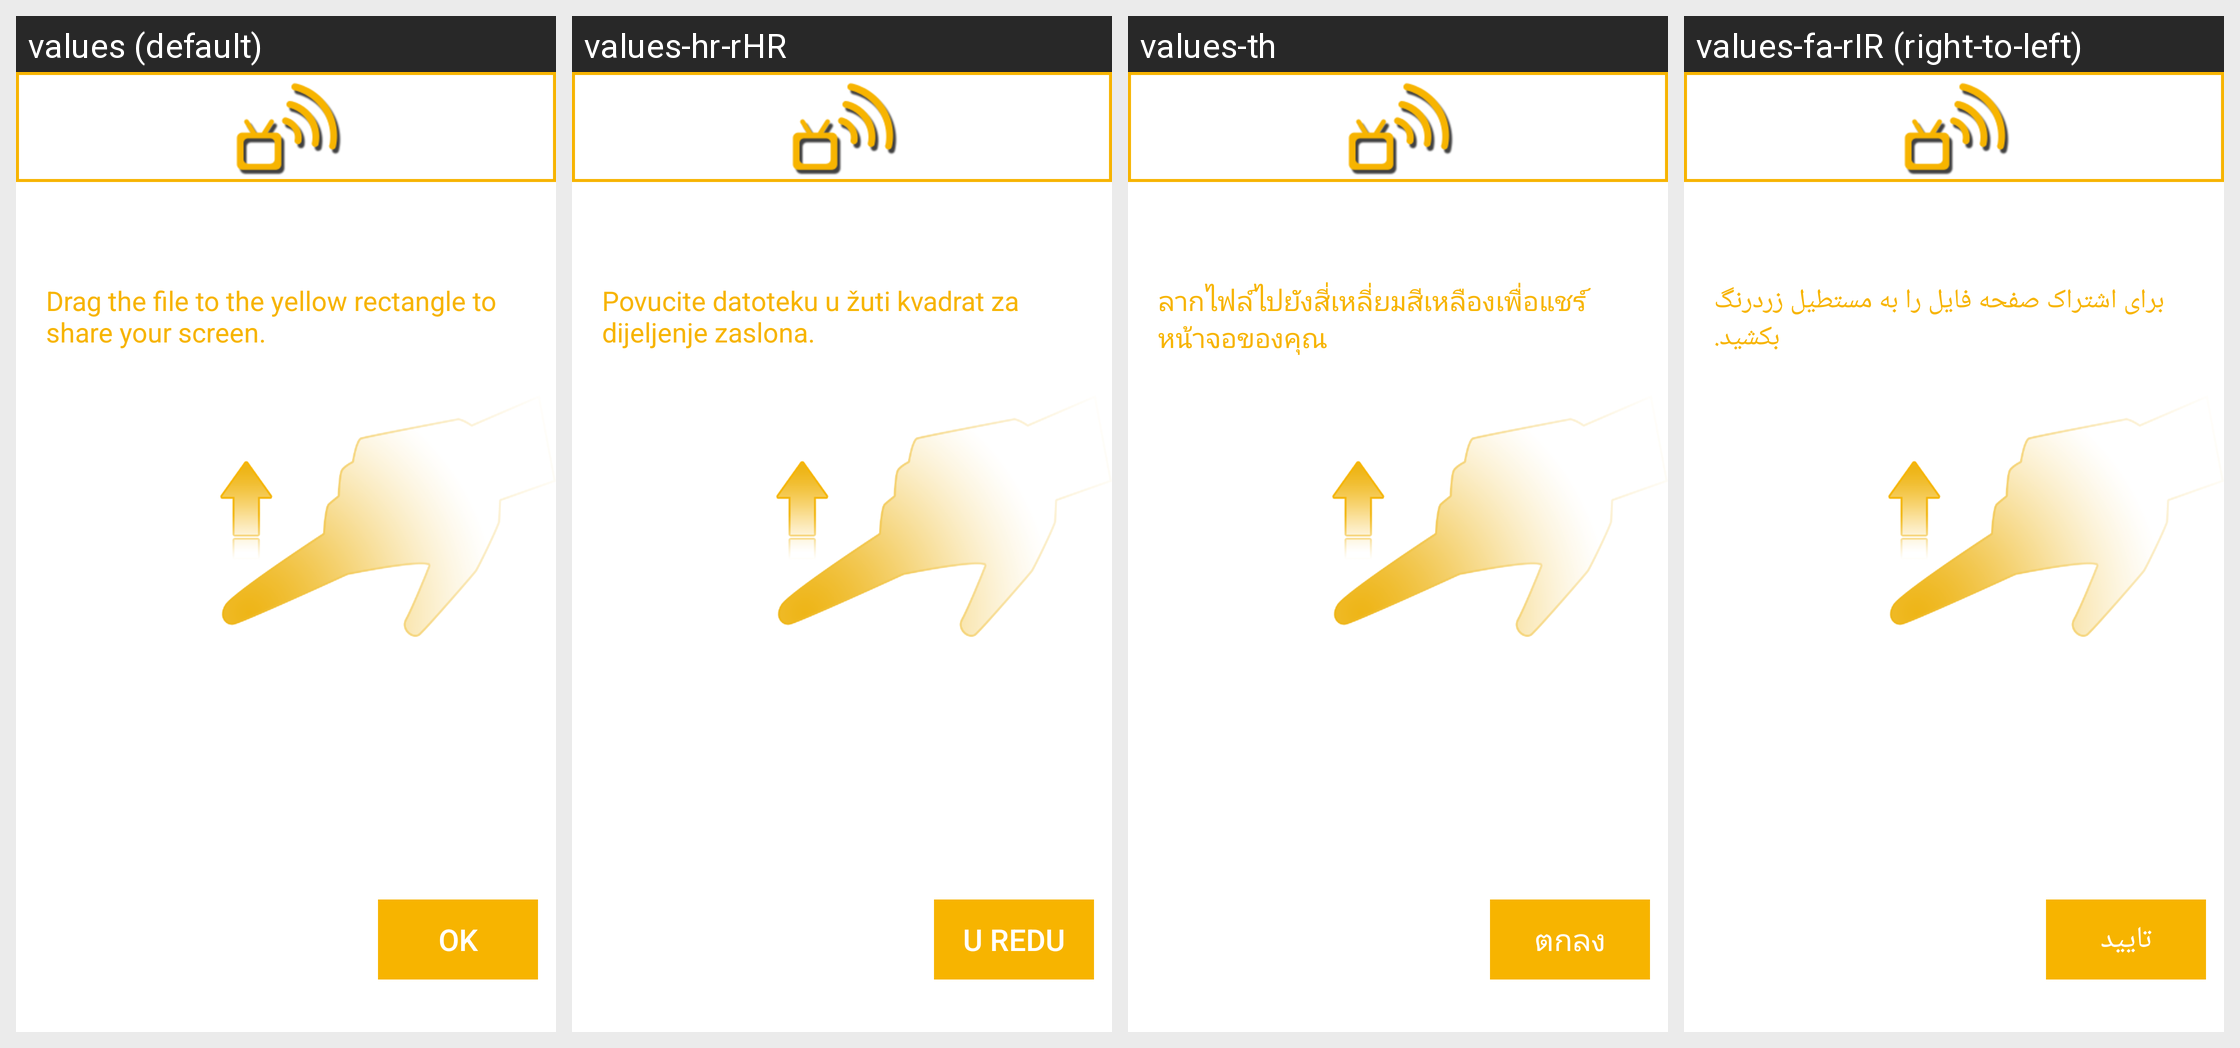

This grid shows one Android layout under several languages. Give, for every string resource on the screen, its name, the default text and each shown locale's text.
Android screen res/layout/wfd_first_launch.xml rendered under 4 locales, left to right: values (default), values-hr-rHR, values-th, values-fa-rIR (right-to-left). Device: Nexus 5 (rendered at 1080×1920; each locale shown at half size, 540×960, under a caption strip naming it); theme Theme.MaterialComponents.DayNight.NoActionBar.
Other locales in the repository, not shown: values-af, values-af-rZA, values-am, values-ar, values-ar-rEG, values-ar-rIL, values-az-rAZ, values-bg, values-bg-rBG, values-bn-rBD, values-ca, values-ca-rES, values-cs, values-cs-rCZ, values-da, values-da-rDK, values-de, values-de-rDE, values-el, values-el-rGR, values-en-rAU, values-en-rGB, values-en-rIN, values-en-rNZ, values-en-rUS, values-es, values-es-rES, values-es-rMX, values-es-rUS, values-et-rEE, values-eu, values-eu-rES, values-fa, values-fi, values-fi-rFI, values-fr, values-fr-rCA, values-fr-rFR, values-gl, values-gl-rES, values-hi, values-hi-rIN, values-hr, values-hu, values-hu-rHU, values-hy-rAM, values-id-rID, values-in, values-in-rID, values-it, values-it-rIT, values-iw, values-iw-rIL, values-ja, values-ka-rGE, values-kl-rGL, values-km-rKH, values-ko, values-ko-rKR, values-lo, values-lo-rLA, values-lt, values-lt-rLT, values-lv, values-lv-rLV, values-mk, values-mk-rMK, values-mn-rMN, values-ms, values-ms-rMY, values-my-rMM, values-nb, values-nb-rNO, values-ne-rNP, values-nl, values-nl-rNL, values-pl, values-pl-rPL, values-pt-rBR, values-pt-rPT, values-ro, values-ro-rRO, values-ru, values-ru-rRU, values-si-rLK, values-sk, values-sl, values-sl-rSI, values-sq, values-sq-rAL, values-sr, values-sv, values-sv-rSE, values-sw, values-sw-rTZ, values-th-rTH, values-tl, values-tr, values-tr-rTR, values-uk, values-uk-rUA, values-ur-rPK, values-vi-rVN, values-zh-rCN, values-zh-rHK, values-zh-rTW, values-zu, values-zu-rZA.
Strings drawn on this screen, with the default value and each locale's value (text and hints the layout hard-codes, and strings that could not be matched under every locale, appear in the picture but are not listed):

wifi_gesture_tip
  values: Drag the file to the yellow rectangle to share your screen.
  values-hr-rHR: Povucite datoteku u žuti kvadrat za dijeljenje zaslona.
  values-th: ลากไฟล์ไปยังสี่เหลี่ยมสีเหลืองเพื่อแชร์หน้าจอของคุณ
  values-fa-rIR: برای اشتراک صفحه فایل را به مستطیل زردرنگ بکشید.

ok
  values: OK
  values-hr-rHR: U redu
  values-th: ตกลง
  values-fa-rIR: تایید
